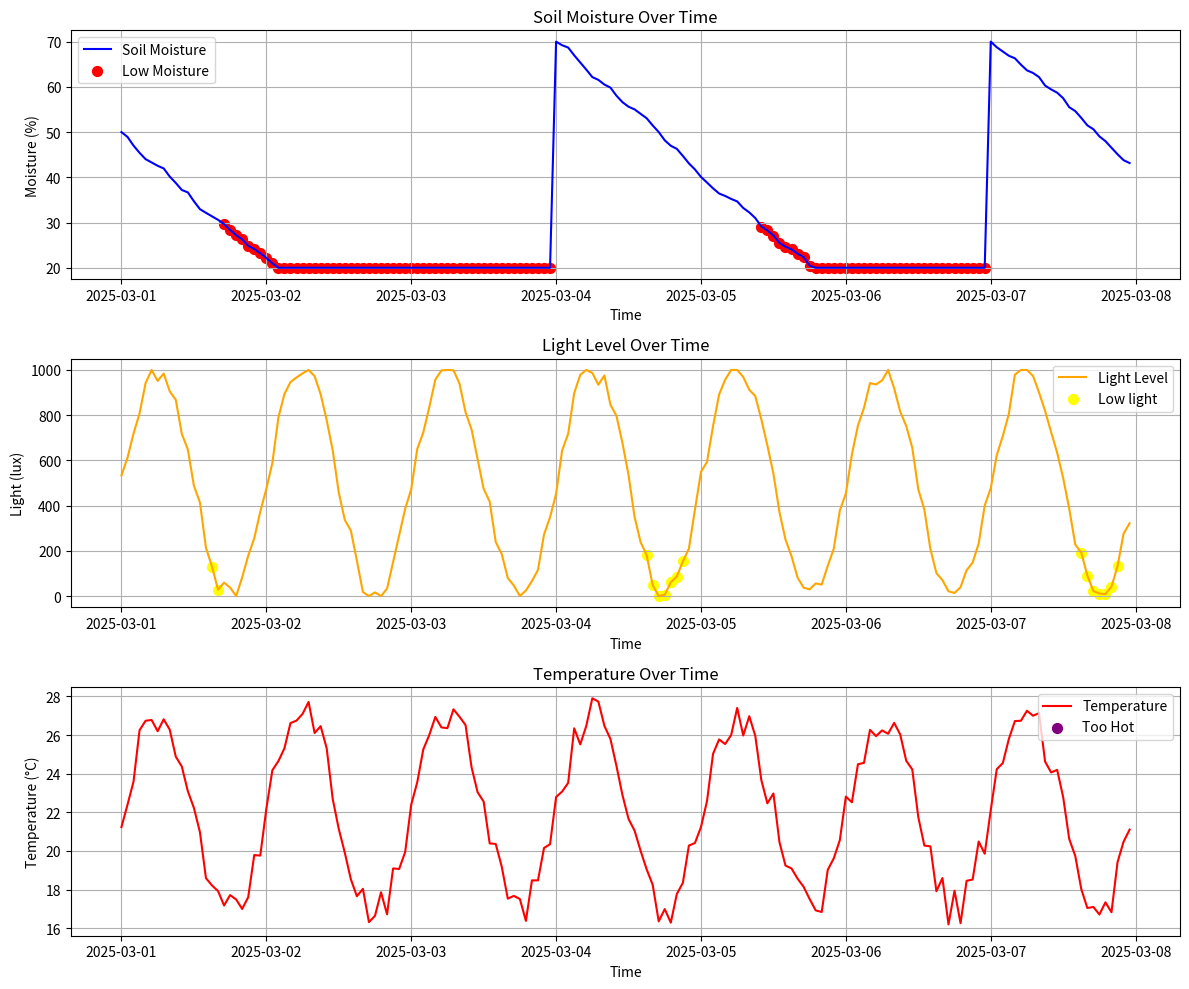

The matplotlib source for this figure:
# purpose of this file is to simulate and generate fake sensor which will create data
# such as soil moisture, light, temperature) over 7 days with hourly readings (168 total points).

import datetime
import time
import numpy as np
import pandas as pd
import matplotlib.pyplot as plt
from datetime import timedelta
import math


np.random.seed(42)


start_time = datetime.datetime(2025, 3, 1, 0, 0)
time_points = [start_time + timedelta(hours=i) for i in range(168)]

# Create soil moisture data
def add_moisture_simulation():
    moisture = [50]  
    for i in range(167):  
        if (i + 1) % 72 == 0:  
            moisture.append(70)
        else:
            last_value = moisture[-1]  
            new_value = last_value - np.random.uniform(0.5, 2)
            if new_value < 20:
                new_value = 20
            elif new_value > 80:
                new_value = 80
            moisture.append(new_value)
    return moisture

def add_light_simulation():
    light = []
    for i in range(168):
        base_value = 500 + 500 * math.sin(math.pi *i / 12)
        light_value = base_value + np.random.uniform(-50,50)
        if light_value < 0:
            light_value = 0
        elif light_value > 1000:
            light_value = 1000
        light.append(light_value)

    return light



def add_temperature_simulation():
    # similar logic to light using sin wave to simulate temperature
    temperature = []
    for i in range(168):
        base_value = 22 + 5 * math.sin(math.pi * i/12)
        temperature_value = base_value + np.random.uniform(-1,1)
        if temperature_value < 0:
            temperature_value = 0
        elif temperature_value > 40:
            temperature_value = 40
        
        temperature.append(temperature_value)
    return temperature
    
# health check function

def check_health(moisture,light,temperature):
    # check for moisture first, if it is low no need to check for the rest
    # need to prioritize mositure because it is critical for plant health
    if moisture < 30:
      return 'Low moisture Plant needs more water'
    if light < 200:
        return 'Low light Plant needs more light'
    if temperature > 28:
       return 'Too Hot Plant should be exposed to less heat'
    return 'Plant is healthy All Good!'

def plot_plant_data(data):
    # plotting the data

    plt.figure(figsize=(12, 10))

    # Soilmoisture with Low moisture markers
    plt.subplot(3, 1, 1)
    plt.plot(Data['Timestamp'], Data['Soilmoisture'], color='blue', label='Soil Moisture')
    low_moisture = Data[Data['Health_status'] == 'Low moisture Plant needs more water']
    plt.scatter(low_moisture['Timestamp'],low_moisture['Soilmoisture'], color='red', label='Low Moisture', s=50)
    plt.xlabel('Time')
    plt.ylabel('Moisture (%)')
    plt.title('Soil Moisture Over Time')
    plt.legend()
    plt.grid(True)

    #  Lightlevel with Low light markers
    plt.subplot(3, 1, 2)
    plt.plot(Data['Timestamp'], Data['Lightlevel'], color='orange', label='Light Level')
    low_light = Data[Data['Health_status'] == 'Low light Plant needs more light']
    plt.scatter(low_light['Timestamp'], low_light['Lightlevel'], color='yellow', label='Low light', s=50)
    plt.xlabel('Time')
    plt.ylabel('Light (lux)')
    plt.title('Light Level Over Time')
    plt.legend()
    plt.grid(True)

    #  Temperature with Too Hot markers
    plt.subplot(3, 1, 3)
    plt.plot(Data['Timestamp'], Data['Temperature'], color='red', label='Temperature')
    too_hot = Data[Data['Health_status'] == 'Too Hot Plant should be exposed to less heat']
    plt.scatter(too_hot['Timestamp'], too_hot['Temperature'], color='purple', label='Too Hot', s=50)
    plt.xlabel('Time')
    plt.ylabel('Temperature (°C)')
    plt.title('Temperature Over Time')
    plt.legend()
    plt.grid(True)

    # Adjust layout and show
    plt.tight_layout()
    plt.show()
   
    
# testing
moisture_level = add_moisture_simulation()
light = add_light_simulation()
temperature = add_temperature_simulation()
Data = pd.DataFrame({
    'Timestamp' : time_points,
    'Soilmoisture' : moisture_level,
    'Lightlevel' : light,
    'Temperature' : temperature
    })
Data['Health_status'] = Data.apply(lambda row: check_health(row['Soilmoisture'],row['Lightlevel'],row['Temperature']),axis = 1)

plot_plant_data(Data)
current_time = datetime.datetime.now().strftime('%Y-%m-%d_%H-%M')  
filename = f'plant_data_{current_time}.csv'  
Data.to_csv(filename, index=False)
print(f"Data saved to {filename}")

# ADDING A PREDICTIVE MODEL TO TELL US WHEN THE PLANT WILL NEED WATER
# The model will use the moisture data to predict when the plant will need water

last_moisture = Data['Soilmoisture'].iloc[-1]
drop_rate = Data['Soilmoisture'].iloc[-10:].diff().mean()
print(f"Last moisture: {last_moisture}")
print(f"Drop rate: {drop_rate}")

if last_moisture < 20:
    print(f"Water now at {datetime.datetime.now().strftime('%Y-%m-%d %H:%M')}!")
else:
    hours_to_20 = (20 - last_moisture) / drop_rate
    hours_to_20_rounded = round(hours_to_20)
    next_time = datetime.datetime.now() + timedelta(hours=hours_to_20)
    next_time_str = next_time.strftime('%Y-%m-%d %H:%M')
    print(f"Water in {hours_to_20_rounded} hours at {next_time_str}")


'''print(Data.head())
print(Data.iloc[10:15]) # midday peak
print(Data.iloc[22:26]) # midnight low
print(Data.iloc[70:75])
print(Data.iloc[163:168]) # testing to see the last 5 data points'''


